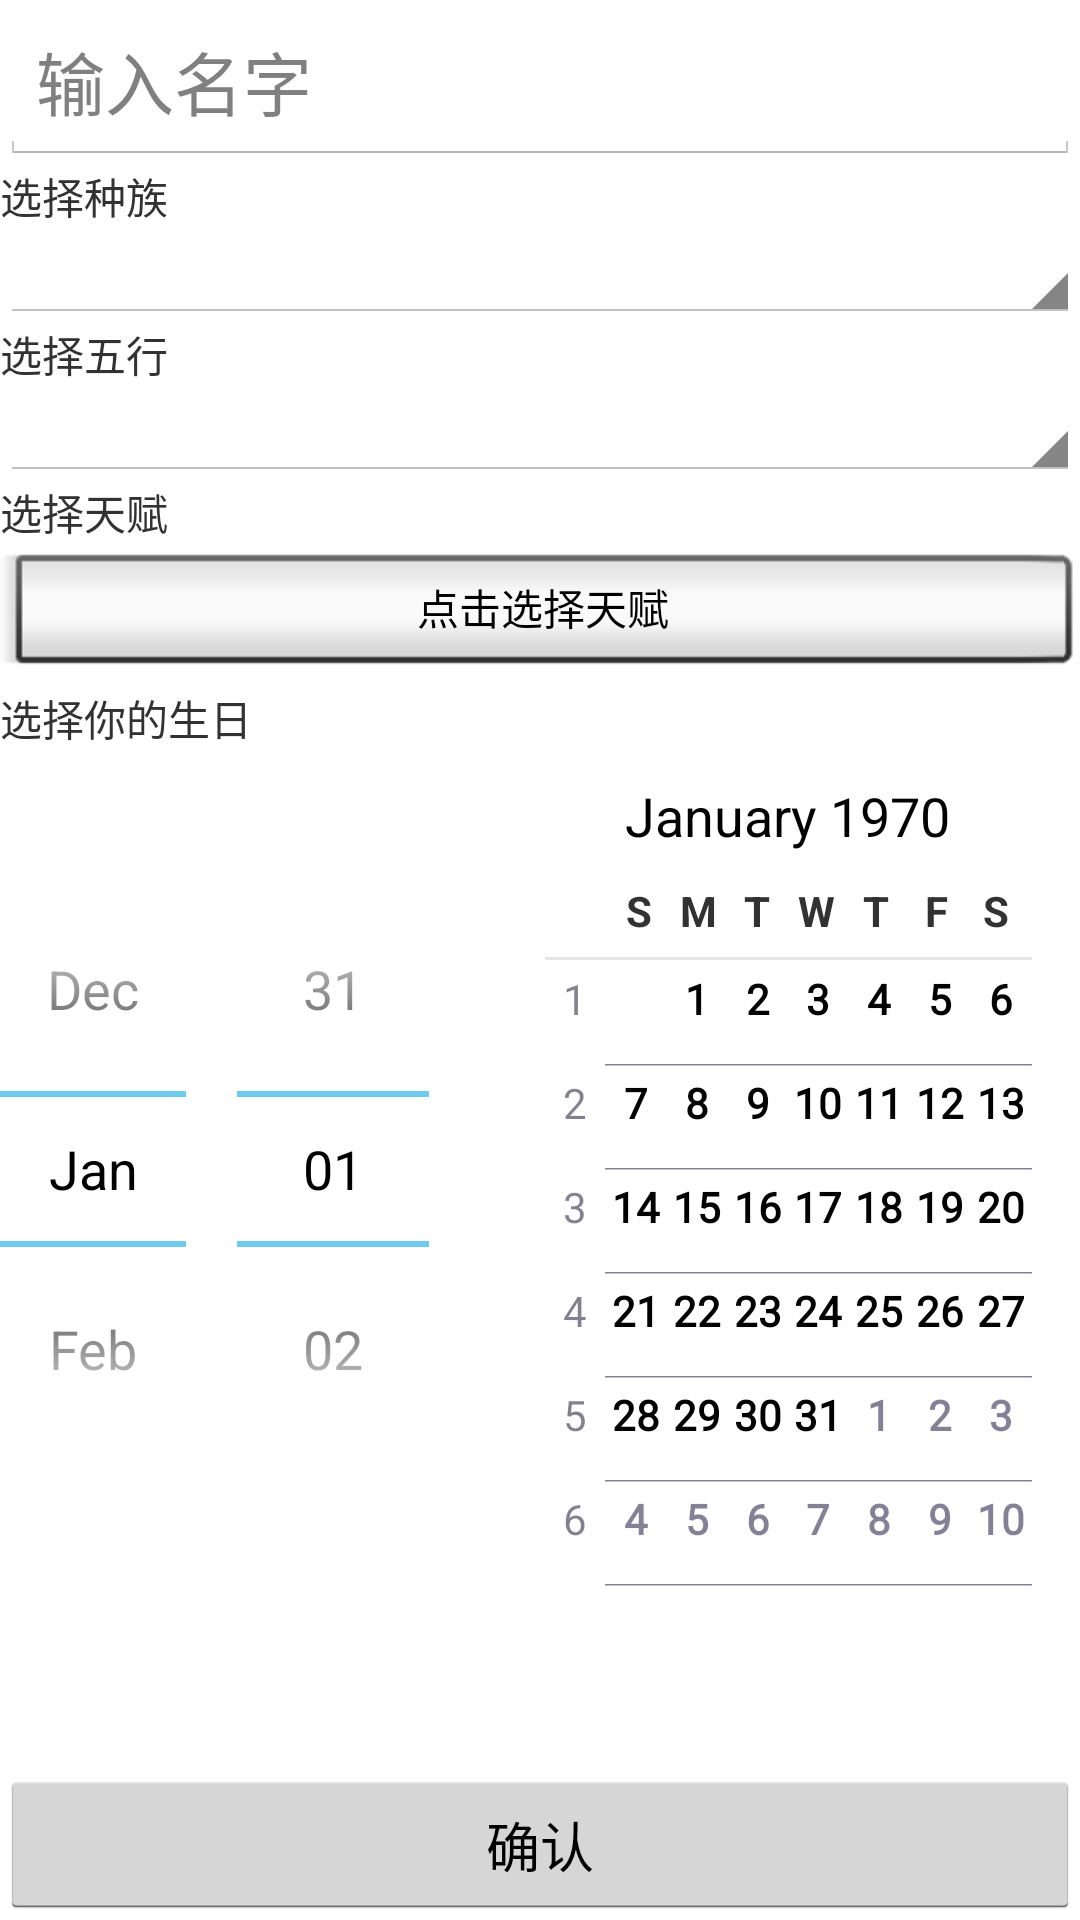

The Android layout XML behind this screen, and the referenced resources:
<!-- AndroidManifest.xml: application theme android:Theme.Holo.Light.NoActionBar.Fullscreen -->
<!-- res/layout/init_hero.xml -->
<?xml version="1.0" encoding="utf-8"?>
<LinearLayout xmlns:android="http://schemas.android.com/apk/res/android"
              android:orientation="vertical"
              android:layout_width="match_parent"
              android:layout_height="match_parent">

    <EditText
            android:id="@+id/hero_name"
            android:layout_width="match_parent"
            android:textSize="23dp"
            android:hint="@string/name_input"
            android:maxLength="5"
            android:layout_height="55dp"
            />
    <TextView
            android:text="@string/race_input"
            android:layout_width="match_parent"
            android:layout_height="wrap_content"/>

    <Spinner
            android:layout_width="match_parent"
            android:layout_height="wrap_content"
            android:id="@+id/select_race"/>
    <TextView
            android:text="@string/element_input"
            android:layout_width="match_parent"
            android:layout_height="wrap_content"/>

    <Spinner
            android:layout_width="match_parent"
            android:layout_height="wrap_content"
            android:id="@+id/select_element"/>

    <TextView
            android:text="@string/gift_input"
            android:layout_width="match_parent"
            android:layout_height="wrap_content"/>

    <Button
            android:layout_width="match_parent"
            android:layout_height="wrap_content"
            android:text="点击选择天赋"
            android:id="@+id/select_gift"
            style="@android:style/Widget.Button.Inset"/>

    <TextView
            android:layout_width="match_parent"
            android:text="@string/birth_input"
            android:layout_height="wrap_content"/>

    <ScrollView
            android:layout_width="match_parent"
            android:layout_height="wrap_content"
            android:id="@+id/birthday_scroll"
            android:layout_weight="21.8">

        <DatePicker
                android:layout_width="match_parent"
                android:layout_height="wrap_content"
                android:id="@+id/select_birthday"
                />
    </ScrollView>

    <Button
            android:layout_weight="0.7"
            android:id="@+id/init_hero"
            android:text="@string/conform"
            android:layout_width="match_parent"
            android:layout_height="wrap_content"/>


</LinearLayout>
<!-- resources referenced by this layout -->
<resources>
  <string name="birth_input">选择你的生日</string>
  <string name="conform">确认</string>
  <string name="element_input">选择五行</string>
  <string name="gift_input">选择天赋</string>
  <string name="name_input">输入名字</string>
  <string name="race_input">选择种族</string>
</resources>
